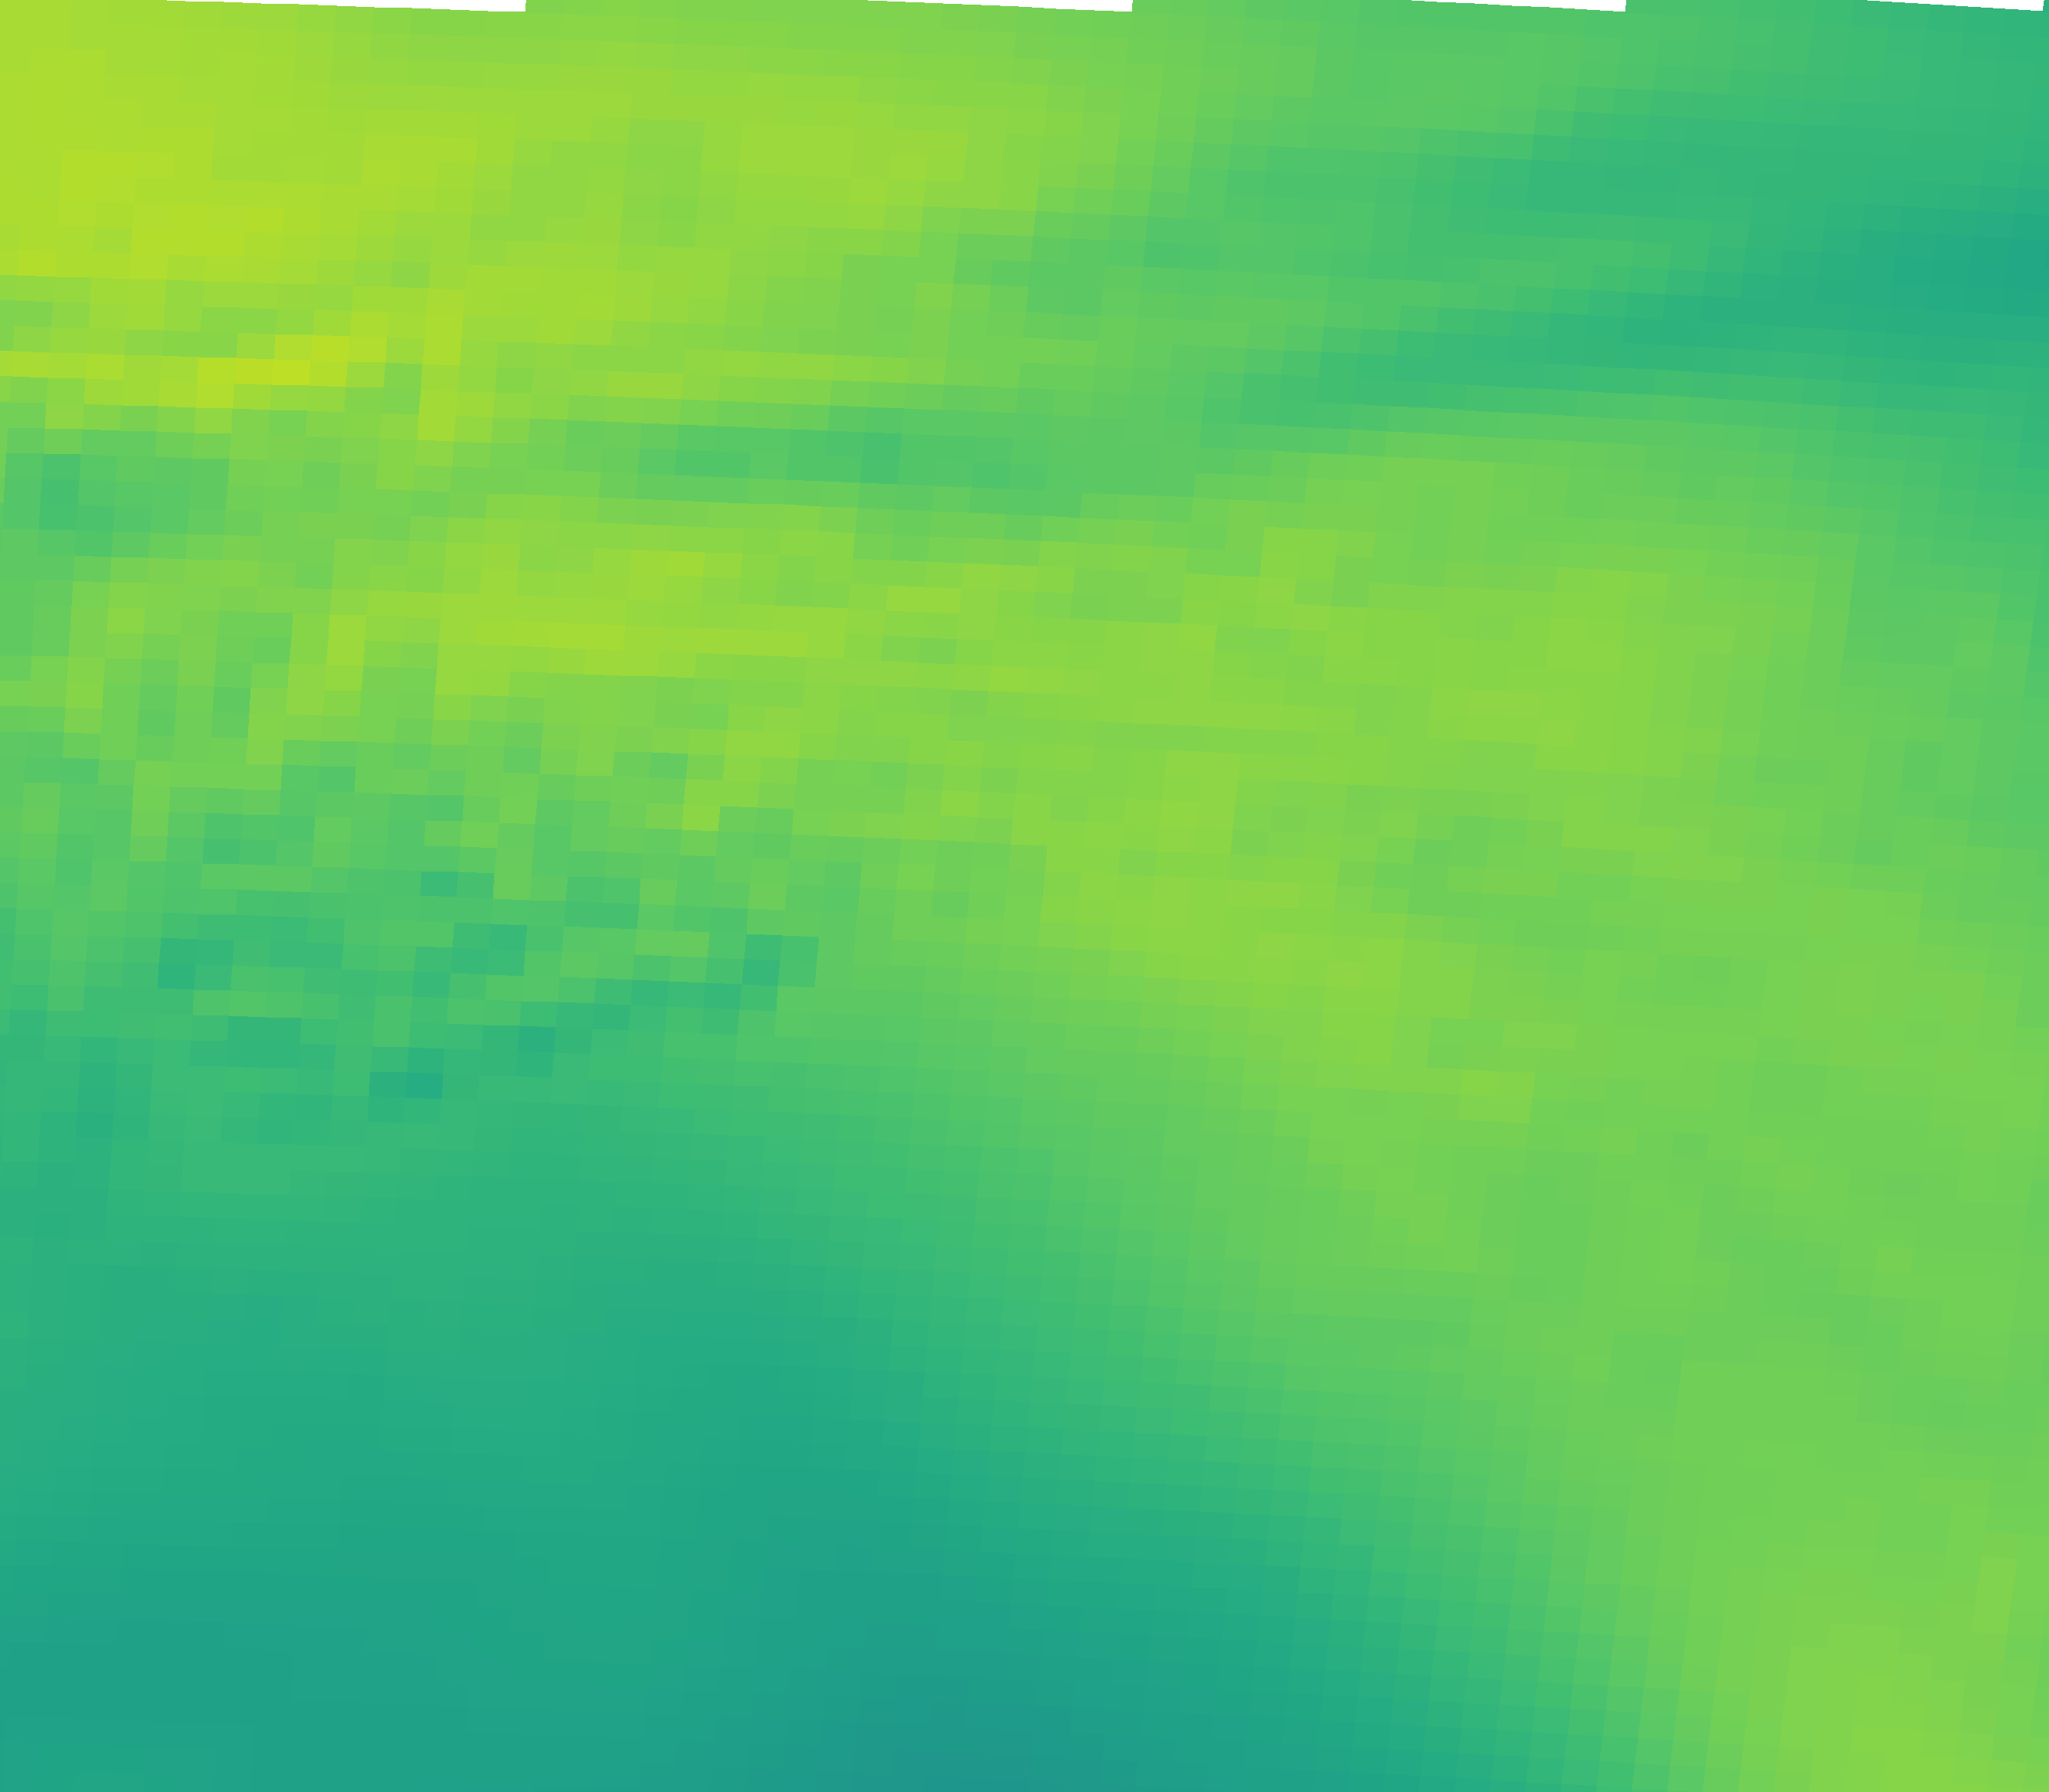

Source data for this figure (header and first rows):
vector_id, pixel_x, pixel_y, latitude, longitude, magnitude, alpha_deg
0, 230, 2034, 44.96, 11.34, 26.99, 121.7
1, 695, 2050, 44.93, 12.04, 26.97, 125.1
2, 1159, 2069, 44.9, 12.73, 26.15, 126
3, 1623, 2092, 44.87, 13.43, 27.94, 127
4, 2087, 2117, 44.83, 14.12, 33.24, 124.4
5, 2550, 2146, 44.79, 14.81, 35.66, 123
6, 251, 1705, 45.45, 11.38, 28.62, 125.6
7, 720, 1721, 45.43, 12.08, 28.66, 127.4
8, 1189, 1740, 45.4, 12.78, 29.36, 125.8
9, 1657, 1763, 45.36, 13.48, 32.96, 126.3
10, 2125, 1789, 45.32, 14.18, 34.39, 123.7
11, 2592, 1817, 45.28, 14.88, 34.5, 124.7
12, 272, 1375, 45.94, 11.41, 30.03, 128.5
13, 746, 1392, 45.92, 12.12, 30.52, 128.6
14, 1219, 1411, 45.89, 12.82, 32.59, 127.8
15, 1692, 1434, 45.85, 13.53, 35.32, 127.5
16, 2164, 1460, 45.82, 14.24, 35.11, 127.8
17, 2636, 1489, 45.77, 14.94, 35.07, 131.7
18, 294, 1045, 46.44, 11.44, 33.72, 130.2
19, 772, 1062, 46.41, 12.15, 33.91, 131.5
20, 1250, 1082, 46.38, 12.87, 35.88, 130.4
21, 1727, 1105, 46.35, 13.58, 36.18, 131.3
22, 2204, 1131, 46.31, 14.3, 35.94, 134.3
23, 316, 715, 46.93, 11.47, 35.57, 135.4
24, 799, 732, 46.9, 12.2, 37.26, 136
25, 1282, 752, 46.87, 12.92, 36.9, 135.6
26, 1763, 776, 46.84, 13.64, 35.5, 133.7
27, 2245, 802, 46.8, 14.36, 35.65, 134.3
28, 339, 385, 47.42, 11.51, 37.65, 135.9
29, 827, 402, 47.4, 12.24, 37.73, 136.5
30, 1314, 423, 47.37, 12.96, 34.75, 138.4
31, 1800, 446, 47.33, 13.69, 31.71, 139
32, 2286, 473, 47.29, 14.42, 30.28, 142
33, 362, 55, 47.92, 11.54, 37.87, 137.7
34, 854, 72, 47.89, 12.28, 37.04, 136.4
35, 1346, 93, 47.86, 13.01, 35.99, 134.6
36, 1838, 117, 47.82, 13.75, 33.34, 131.7
37, 2328, 144, 47.78, 14.48, 30.64, 133.3
